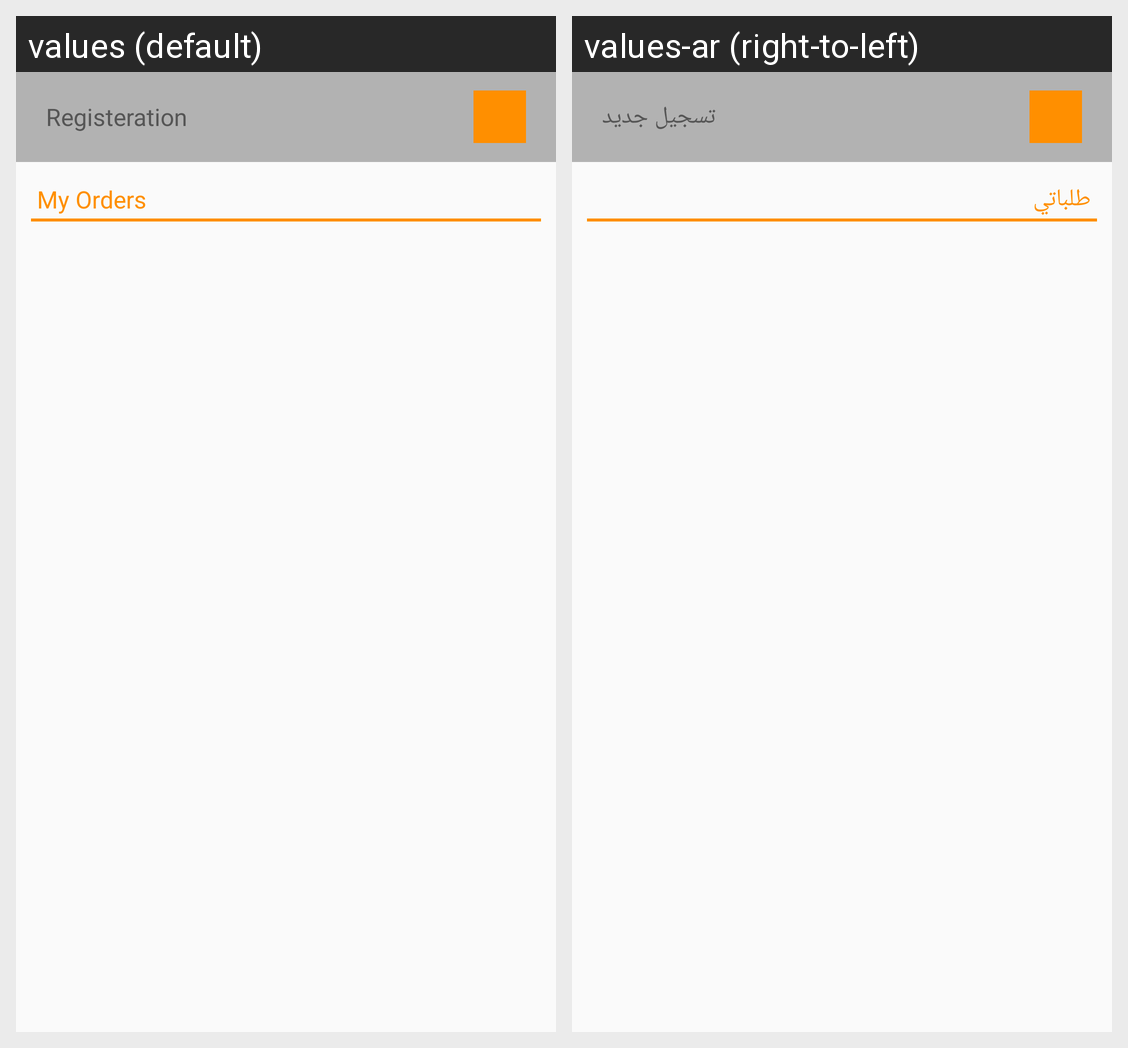

Locale-by-locale string values for the Android screen shown in this grid:
Android screen res/layout/activity_my_orders.xml rendered under 2 locales, left to right: values (default), values-ar (right-to-left). Device: Nexus 5 (rendered at 1080×1920; each locale shown at half size, 540×960, under a caption strip naming it); theme AppTheme.
Strings drawn on this screen, with the default value and each locale's value (text and hints the layout hard-codes, and strings that could not be matched under every locale, appear in the picture but are not listed):

Registeration
  values: Registeration
  values-ar: تسجيل جديد

my_orders
  values: My Orders
  values-ar: طلباتي
